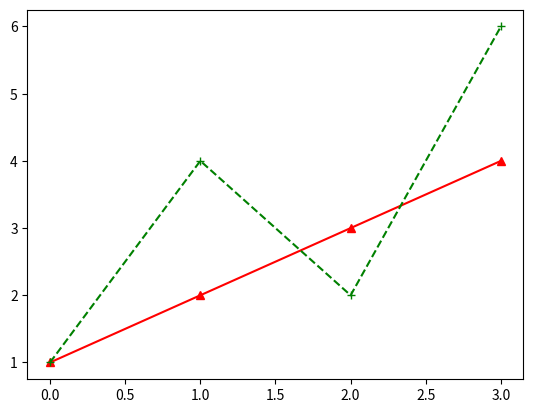

This figure's Python source:
#!/usr/bin/env python3
# -*- coding: utf-8 -*-
"""
Created on Wed Jul 17 18:59:37 2024

[redacted]
"""

import matplotlib.pyplot as plt


plt.plot([1, 2, 3, 4], 'r^-')
plt.plot([1, 4, 2, 6], 'g+--')
plt.show()